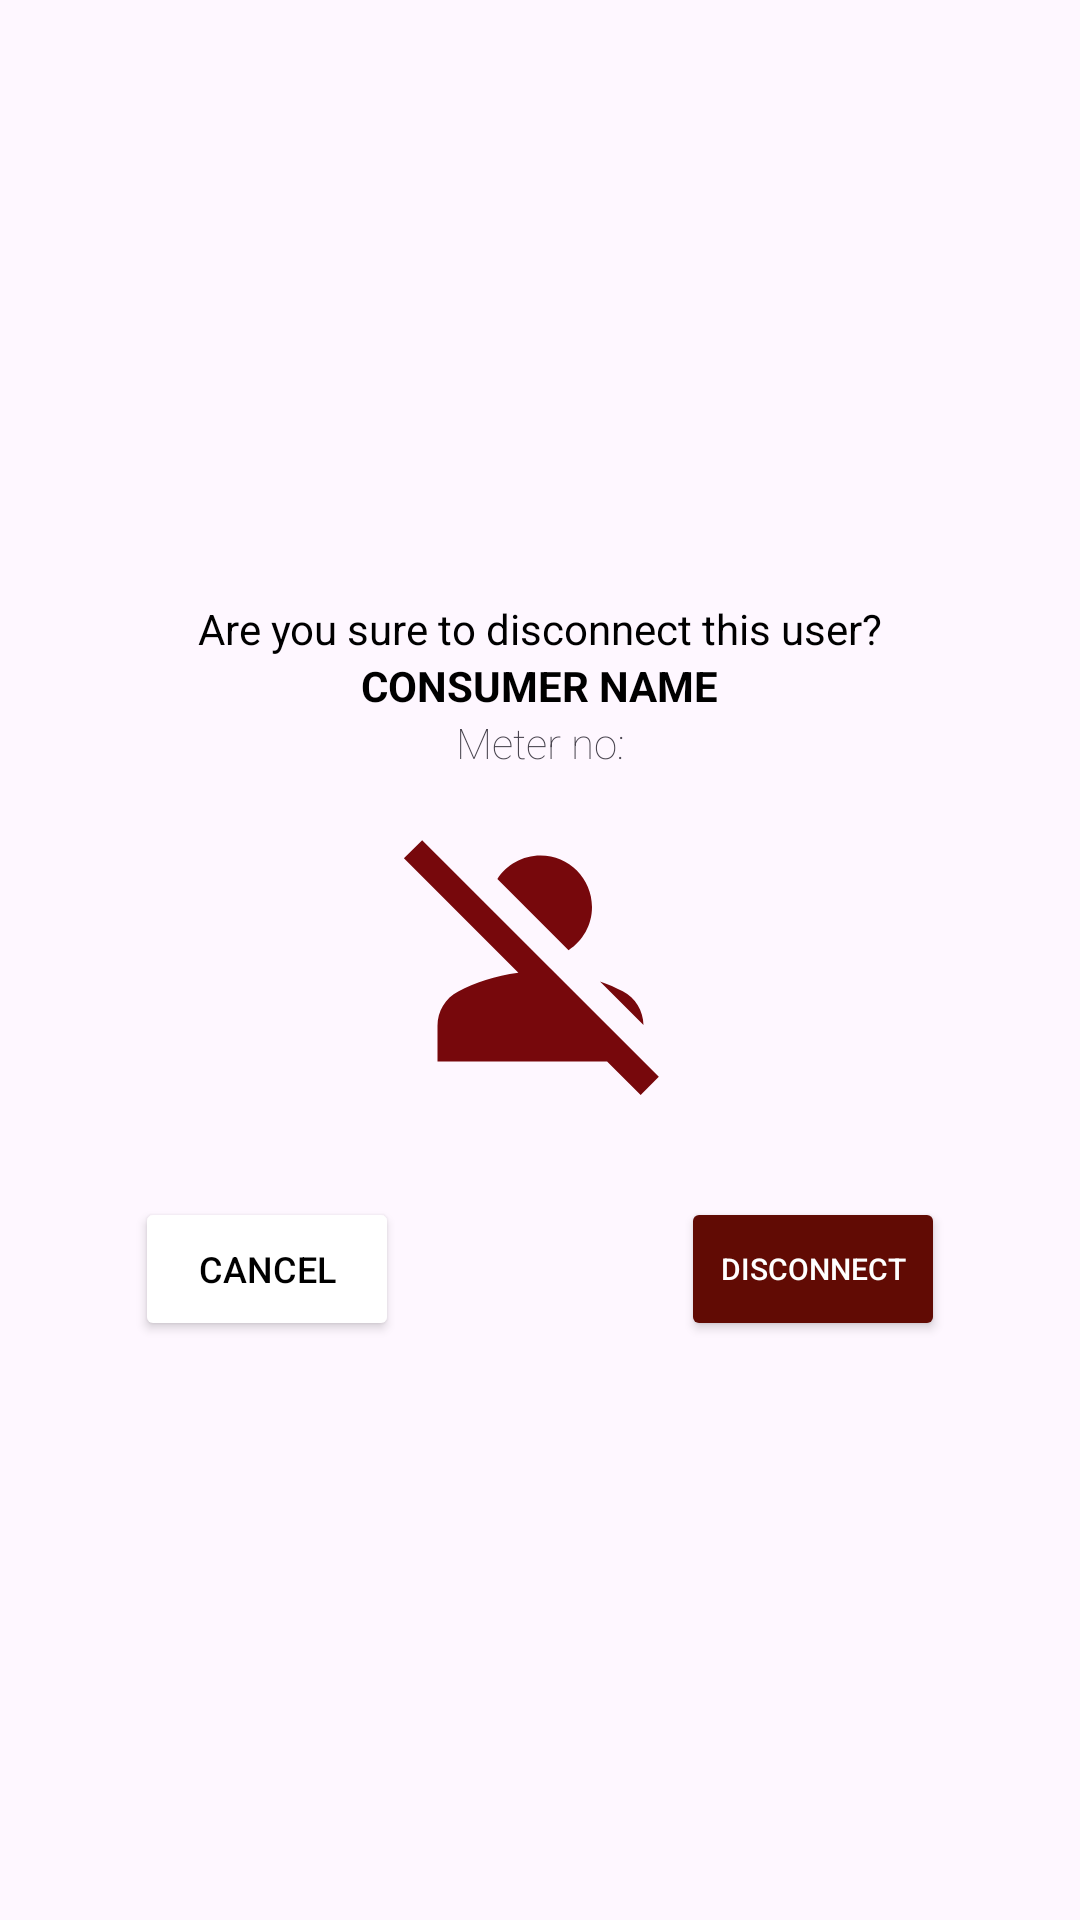

Produce the Android XML layout that renders to this screen, including the resource entries it uses.
<!-- AndroidManifest.xml: application theme Theme.Hydrobill -->
<!-- res/layout/popup_disconnectuser.xml -->
<?xml version="1.0" encoding="utf-8"?>
<androidx.constraintlayout.widget.ConstraintLayout xmlns:android="http://schemas.android.com/apk/res/android"
    xmlns:app="http://schemas.android.com/apk/res-auto"
    xmlns:tools="http://schemas.android.com/tools"
    android:layout_width="350dp"
    android:layout_height="450dp"
    android:layout_gravity="center">


    <androidx.constraintlayout.widget.ConstraintLayout
        android:layout_width="300dp"
        android:layout_height="300dp"
        app:layout_constraintBottom_toBottomOf="parent"
        app:layout_constraintEnd_toEndOf="parent"
        app:layout_constraintStart_toStartOf="parent"
        app:layout_constraintTop_toTopOf="parent"
        android:background="@drawable/popup_background">

        <ImageView
            android:id="@+id/imageView5"
            android:layout_width="113dp"
            android:layout_height="103dp"
            android:layout_marginTop="30dp"
            app:layout_constraintEnd_toEndOf="parent"
            app:layout_constraintStart_toStartOf="parent"
            app:layout_constraintTop_toBottomOf="@+id/textView13"
            app:srcCompat="@drawable/baseline_person_off_24" />

        <Button
            android:id="@+id/backbtndialog"
            android:layout_width="wrap_content"
            android:layout_height="wrap_content"
            android:layout_marginStart="15dp"
            android:layout_marginTop="28dp"
            android:backgroundTint="@color/white"
            android:text="Cancel"
            android:textColor="@color/black"
            android:textSize="12dp"
            app:layout_constraintBottom_toBottomOf="parent"
            app:layout_constraintStart_toStartOf="parent"
            app:layout_constraintTop_toBottomOf="@+id/imageView5"
            app:layout_constraintVertical_bias="0.0" />

        <Button
            android:id="@+id/backbtndialog2"
            android:layout_width="wrap_content"
            android:layout_height="wrap_content"
            android:layout_marginEnd="15dp"
            android:backgroundTint="@color/maroon"
            android:drawableLeft="@drawable/baseline_do_not_disturb_alt_24"
            android:text="Disconnect"
            android:textColor="@color/white"
            android:textSize="10dp"
            app:layout_constraintBottom_toBottomOf="parent"
            app:layout_constraintEnd_toEndOf="parent"
            app:layout_constraintHorizontal_bias="1.0"
            app:layout_constraintStart_toEndOf="@+id/backbtndialog"
            app:layout_constraintTop_toBottomOf="@+id/imageView5"
            app:layout_constraintVertical_bias="0.549" />

        <TextView
            android:id="@+id/textView12"
            android:layout_width="wrap_content"
            android:layout_height="wrap_content"
            android:layout_marginTop="30dp"
            android:textColor="@color/black"
            android:text="Are you sure to disconnect this user?"
            app:layout_constraintEnd_toEndOf="parent"
            app:layout_constraintStart_toStartOf="parent"
            app:layout_constraintTop_toTopOf="parent" />

        <TextView
            android:id="@+id/textView13"
            android:layout_width="wrap_content"
            android:layout_height="wrap_content"
            android:text="CONSUMER NAME"
            android:textColor="@color/black"
            android:textStyle="bold"
            app:layout_constraintEnd_toEndOf="parent"
            app:layout_constraintStart_toStartOf="parent"
            app:layout_constraintTop_toBottomOf="@+id/textView12" />

        <TextView
            android:id="@+id/textView14"
            android:layout_width="wrap_content"
            android:layout_height="wrap_content"
            android:text="Meter no:"
            android:fontFamily="sans-serif-thin"
            app:layout_constraintEnd_toEndOf="parent"
            app:layout_constraintStart_toStartOf="parent"
            app:layout_constraintTop_toBottomOf="@+id/textView13" />

    </androidx.constraintlayout.widget.ConstraintLayout>


</androidx.constraintlayout.widget.ConstraintLayout>
<!-- resources referenced by this layout -->
<resources>
  <color name="black">#FF000000</color>
  <color name="maroon">#610B04</color>
  <color name="white">#FFFFFFFF</color>
  <!-- drawable baseline_person_off_24 (drawable) -->
  <vector android:height="24dp" android:tint="#77080C"
      android:viewportHeight="24" android:viewportWidth="24"
      android:width="24dp" xmlns:android="http://schemas.android.com/apk/res/android">
      <path android:fillColor="@android:color/white" android:pathData="M8.65,5.82C9.36,4.72 10.6,4 12,4c2.21,0 4,1.79 4,4c0,1.4 -0.72,2.64 -1.82,3.35L8.65,5.82zM20,17.17c-0.02,-1.1 -0.63,-2.11 -1.61,-2.62c-0.54,-0.28 -1.13,-0.54 -1.77,-0.76L20,17.17zM21.19,21.19L2.81,2.81L1.39,4.22l8.89,8.89c-1.81,0.23 -3.39,0.79 -4.67,1.45C4.61,15.07 4,16.1 4,17.22V20h13.17l2.61,2.61L21.19,21.19z"/>
  </vector>
  <style name="Theme.Hydrobill" parent="Base.Theme.Hydrobill" />
  <style name="Base.Theme.Hydrobill" parent="Theme.Material3.DayNight.NoActionBar">
          
          
      </style>
</resources>
